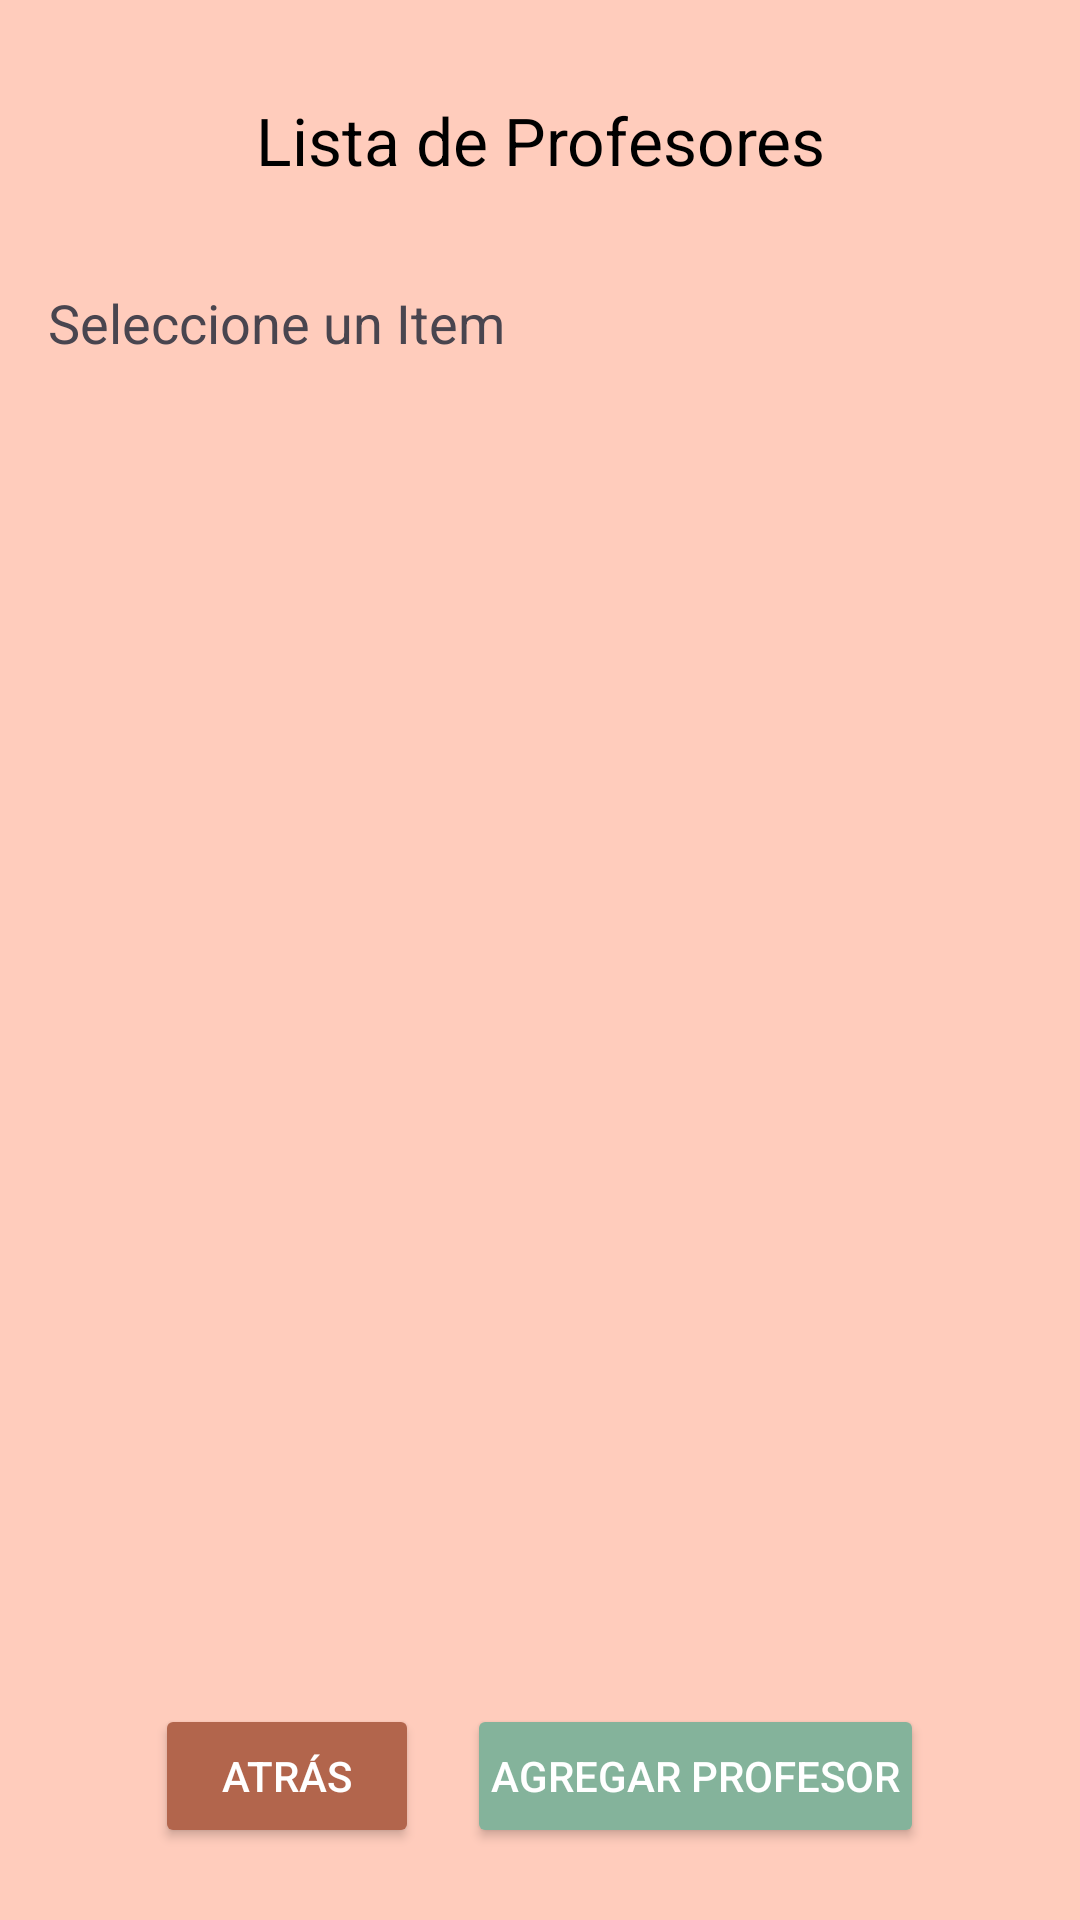

Layout XML and referenced resources for this Android screen:
<!-- AndroidManifest.xml: application theme Theme.YogaStudio -->
<!-- res/layout/activity_profesor.xml -->
<?xml version="1.0" encoding="utf-8"?>
<LinearLayout xmlns:android="http://schemas.android.com/apk/res/android"
    android:layout_width="match_parent"
    android:layout_height="match_parent"
    android:orientation="vertical"
    android:padding="16dp"
    android:background="#FFCCBC">


    <TextView
        android:layout_width="match_parent"
        android:layout_height="wrap_content"
        android:text="@string/listProfesor"
        android:textSize="22sp"
        android:gravity="center"
        android:layout_marginBottom="10dp"
        android:textColor="@color/black"
        android:background="@drawable/titulo_redondeado"
        android:padding="16dp"/>

    <TextView
        android:layout_width="match_parent"
        android:layout_height="wrap_content"
        android:text="@string/selectItem"
        android:textSize="18sp"
        android:gravity="left"
        android:layout_marginTop="8dp"/>

    <ListView
        android:id="@+id/listViewProfesores"
        android:layout_width="match_parent"
        android:layout_height="0dp"
        android:layout_weight="1"/>


    <LinearLayout
        android:layout_width="match_parent"
        android:layout_height="wrap_content"
        android:orientation="horizontal"
        android:gravity="center"
        android:paddingTop="8dp">

        <Button
            android:id="@+id/buttonBack"
            android:layout_width="wrap_content"
            android:layout_height="wrap_content"
            android:backgroundTint="@color/rojoOscuro"
            android:text="@string/atras"
            android:textColor="@android:color/white"
            android:padding="8dp"
            android:layout_margin="8dp"/>

        <Button
            android:id="@+id/buttonAddProfesor"
            android:layout_width="wrap_content"
            android:layout_height="wrap_content"
            android:backgroundTint="@color/botonVerde"
            android:text="@string/addProfesor"
            android:textColor="@android:color/white"
            android:padding="8dp"
            android:layout_margin="8dp"/>
    </LinearLayout>
</LinearLayout>
<!-- resources referenced by this layout -->
<resources>
  <color name="black">#FF000000</color>
  <color name="botonVerde">#84B39B</color>
  <color name="rojoOscuro">#B2654C</color>
  <string name="addProfesor">Agregar Profesor</string>
  <string name="atras">Atrás</string>
  <string name="listProfesor">Lista de Profesores</string>
  <string name="selectItem">Seleccione un Item</string>
  <style name="Theme.YogaStudio" parent="Base.Theme.YogaStudio" />
  <style name="Base.Theme.YogaStudio" parent="Theme.Material3.DayNight.NoActionBar">
          
          
      </style>
</resources>
